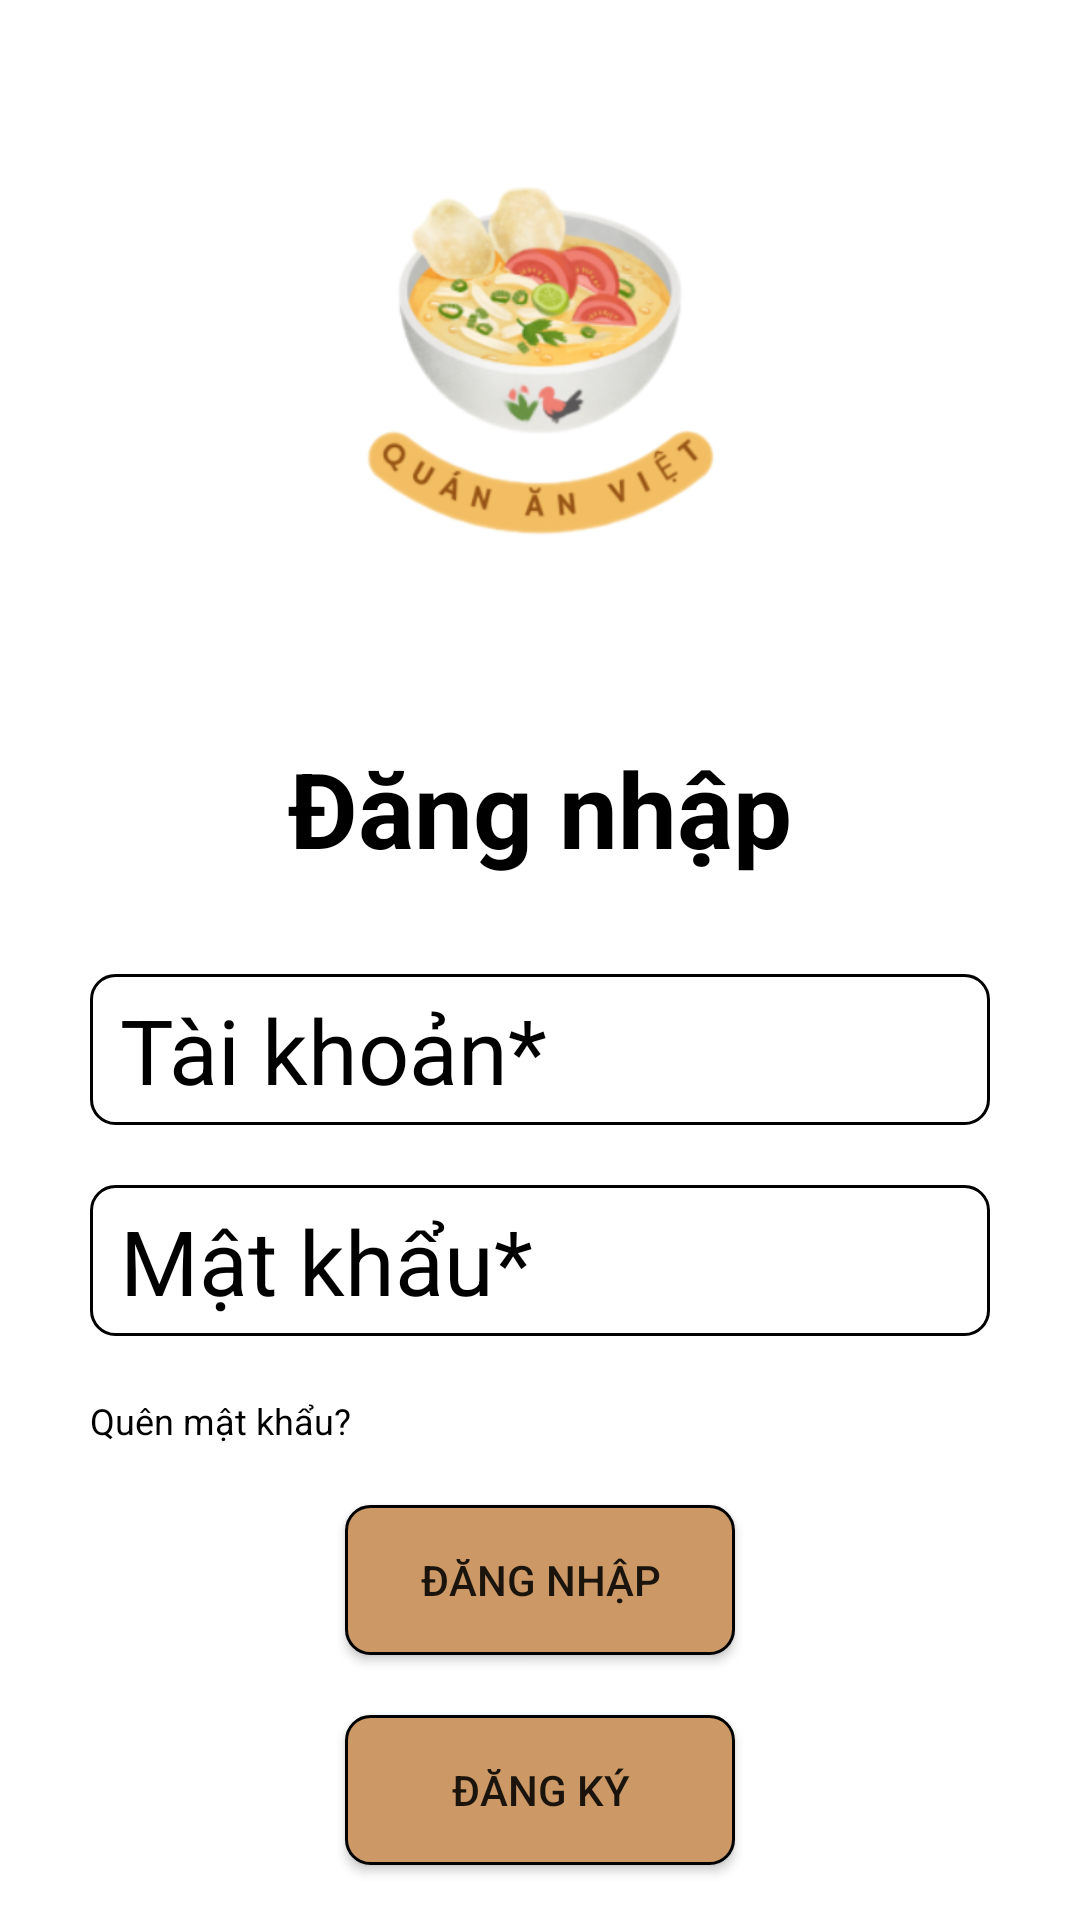

Write the Android layout XML for this screen, with the resource values it uses.
<!-- AndroidManifest.xml: application theme Theme.QUANLYQUANAN -->
<!-- res/layout/activity_dangnhap.xml -->
<?xml version="1.0" encoding="utf-8"?>
<LinearLayout xmlns:android="http://schemas.android.com/apk/res/android"
    xmlns:app="http://schemas.android.com/apk/res-auto"
    xmlns:tools="http://schemas.android.com/tools"
    android:id="@+id/main"
    android:layout_width="match_parent"
    android:layout_height="match_parent"
    android:orientation="vertical"
    android:background="@color/white"
    tools:context=".Dangnhap">

    <ImageView
        android:id="@+id/img_healthy_food"
        android:layout_width="match_parent"
        android:layout_height="246dp"
        android:layout_gravity="top|left"
        android:scaleType="centerInside"
        app:srcCompat="@drawable/logo" />


    <TextView
        android:layout_width="match_parent"
        android:layout_height="wrap_content"
        android:text="Đăng nhập"
        android:textSize="35dp"
        android:layout_marginBottom="12dp"
        android:gravity="center_horizontal"
        android:textColor="@color/black"
        android:textStyle="bold" />

    <EditText
        android:id="@+id/tendangnhap"
        android:layout_width="300dp"
        android:layout_height="wrap_content"
        android:ems="10"
        android:inputType="text"
        android:hint="Tài khoản*"
        android:layout_gravity="center_horizontal"
        android:textSize="30dp"
        android:layout_marginTop="20dp"
        android:textColorHint="@color/black"
        android:background="@drawable/edittext"
        android:drawablePadding="10dp" />

    <EditText
        android:id="@+id/matkhau"
        android:layout_width="300dp"
        android:layout_height="wrap_content"
        android:ems="10"
        android:inputType="text"
        android:hint="Mật khẩu*"
        android:textSize="30dp"
        android:layout_marginTop="20dp"
        android:layout_gravity="center_horizontal"
        android:textColorHint="@color/black"
        android:background="@drawable/edittext"
        android:drawableEnd="@drawable/an_mat_khau"
        android:drawablePadding="10dp" />

    <TextView
        android:id="@+id/quenmatkhau"
        android:layout_width="300dp"
        android:layout_height="wrap_content"
        android:layout_gravity="center_horizontal"
        android:layout_marginTop="20dp"
        android:drawablePadding="10dp"
        android:text="Quên mật khẩu?"
        android:textColor="@color/black"
        android:textColorHint="@color/black"
        android:textSize="12dp" />

    <Button
        android:id="@+id/btnDangnhap"
        android:layout_width="130dp"
        android:layout_height="50dp"
        android:layout_gravity="center_horizontal"
        android:background="@drawable/nutbutton"
        android:layout_marginTop="20dp"
        android:text="Đăng nhập" />

    <Button
        android:id="@+id/btnDangki"
        android:layout_width="130dp"
        android:layout_height="50dp"
        android:layout_marginTop="20dp"
        android:layout_gravity="center_horizontal"
        android:background="@drawable/nutbutton"
        android:text="Đăng ký" />
</LinearLayout>
<!-- resources referenced by this layout -->
<resources>
  <color name="black">#000000</color>
  <color name="white">#ffffff</color>
  <!-- drawable edittext (drawable) -->
  <?xml version="1.0" encoding="utf-8"?>
  <shape xmlns:android="http://schemas.android.com/apk/res/android"
    android:shape="rectangle">
      <solid android:color="#FFFFFFFF" />
      <stroke android:width="1dp" android:color="#FF000000" />
      <corners android:radius="8dp" />
      <padding android:left="10dp" android:top="5dp" android:bottom="5dp"/>
  </shape>
  <!-- drawable logo: png bitmap (drawable, 77908 bytes) -->
  <!-- drawable nutbutton (drawable) -->
  <?xml version="1.0" encoding="utf-8"?>
  <shape xmlns:android="http://schemas.android.com/apk/res/android"
    android:shape="rectangle">
      <solid android:color="#FFCC9966" /><stroke android:width="1dp" android:color="#FF000000" /><corners android:radius="8dp" />
  </shape>
  <style name="Theme.QUANLYQUANAN" parent="Theme.MaterialComponents.Light.NoActionBar.Bridge">
  
          
          <item name="colorPrimary">@color/purple_500</item>
          <item name="colorPrimaryVariant">@color/purple_700</item>
          <item name="colorOnPrimary">@color/white</item>
          
          <item name="colorSecondary">@color/teal_200</item>
          <item name="colorSecondaryVariant">@color/teal_700</item>
          <item name="colorOnSecondary">@color/black</item>
          
          <item name="android:statusBarColor" tools:targetApi="l">?attr/colorPrimaryVariant</item>
          
      </style>
  <color name="purple_500">#ff7f50</color>
  <color name="purple_700">#6495ed</color>
  <color name="teal_200">#bdb76b</color>
  <color name="teal_700">#2f4f4f</color>
</resources>
